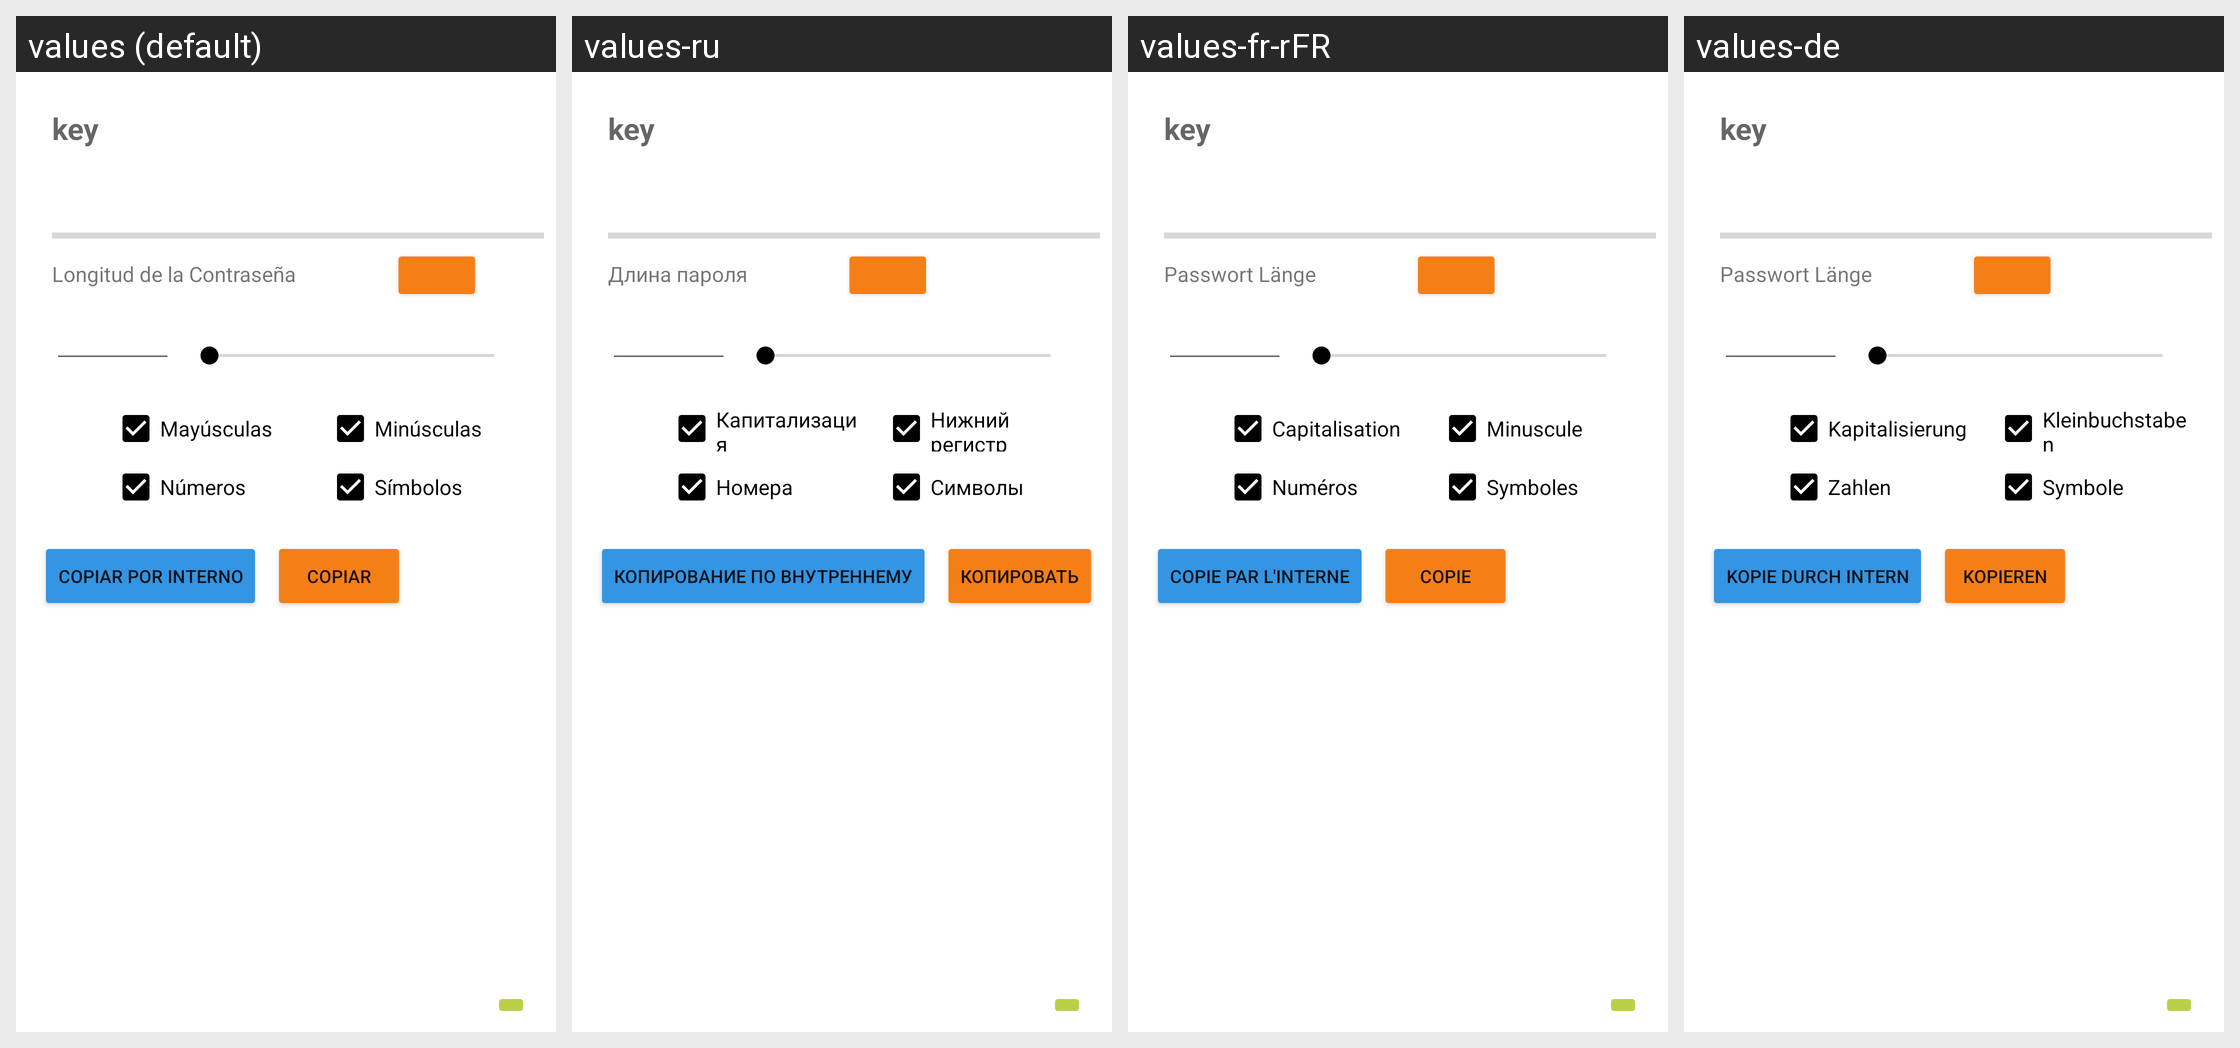

Strings drawn on this Android screen and how each of the app's shown locales translates them:
Android screen res/layout/modal_tools_keygenerator.xml rendered under 4 locales, left to right: values (default), values-ru, values-fr-rFR, values-de. Device: Nexus 5 (rendered at 1080×1920; each locale shown at half size, 540×960, under a caption strip naming it); theme Theme.Archivador.
Other locales in the repository, not shown: values-en, values-pt.
Strings drawn on this screen, with the default value and each locale's value (text and hints the layout hard-codes, and strings that could not be matched under every locale, appear in the picture but are not listed):

key
  values: key
  values-ru: key  [not translated; the default value is used]
  values-fr-rFR: key  [not translated; the default value is used]
  values-de: key  [not translated; the default value is used]

longitud_de_la_contrase_a
  values: Longitud de la Contraseña
  values-ru: Длина пароля
  values-fr-rFR: Passwort Länge
  values-de: Passwort Länge

may_sculas
  values: Mayúsculas
  values-ru: Капитализация
  values-fr-rFR: Capitalisation
  values-de: Kapitalisierung

min_sculas
  values: Minúsculas
  values-ru: Нижний регистр
  values-fr-rFR: Minuscule
  values-de: Kleinbuchstaben

n_meros
  values: Números
  values-ru: Номера
  values-fr-rFR: Numéros
  values-de: Zahlen

s_mbolos
  values: Símbolos
  values-ru: Символы
  values-fr-rFR: Symboles
  values-de: Symbole

copiar
  values: Copiar
  values-ru: Копировать
  values-fr-rFR: Copie
  values-de: Kopieren

copiar_por_interno
  values: Copiar por Interno
  values-ru: Копирование по внутреннему
  values-fr-rFR: Copie par l'interne
  values-de: Kopie durch Intern
